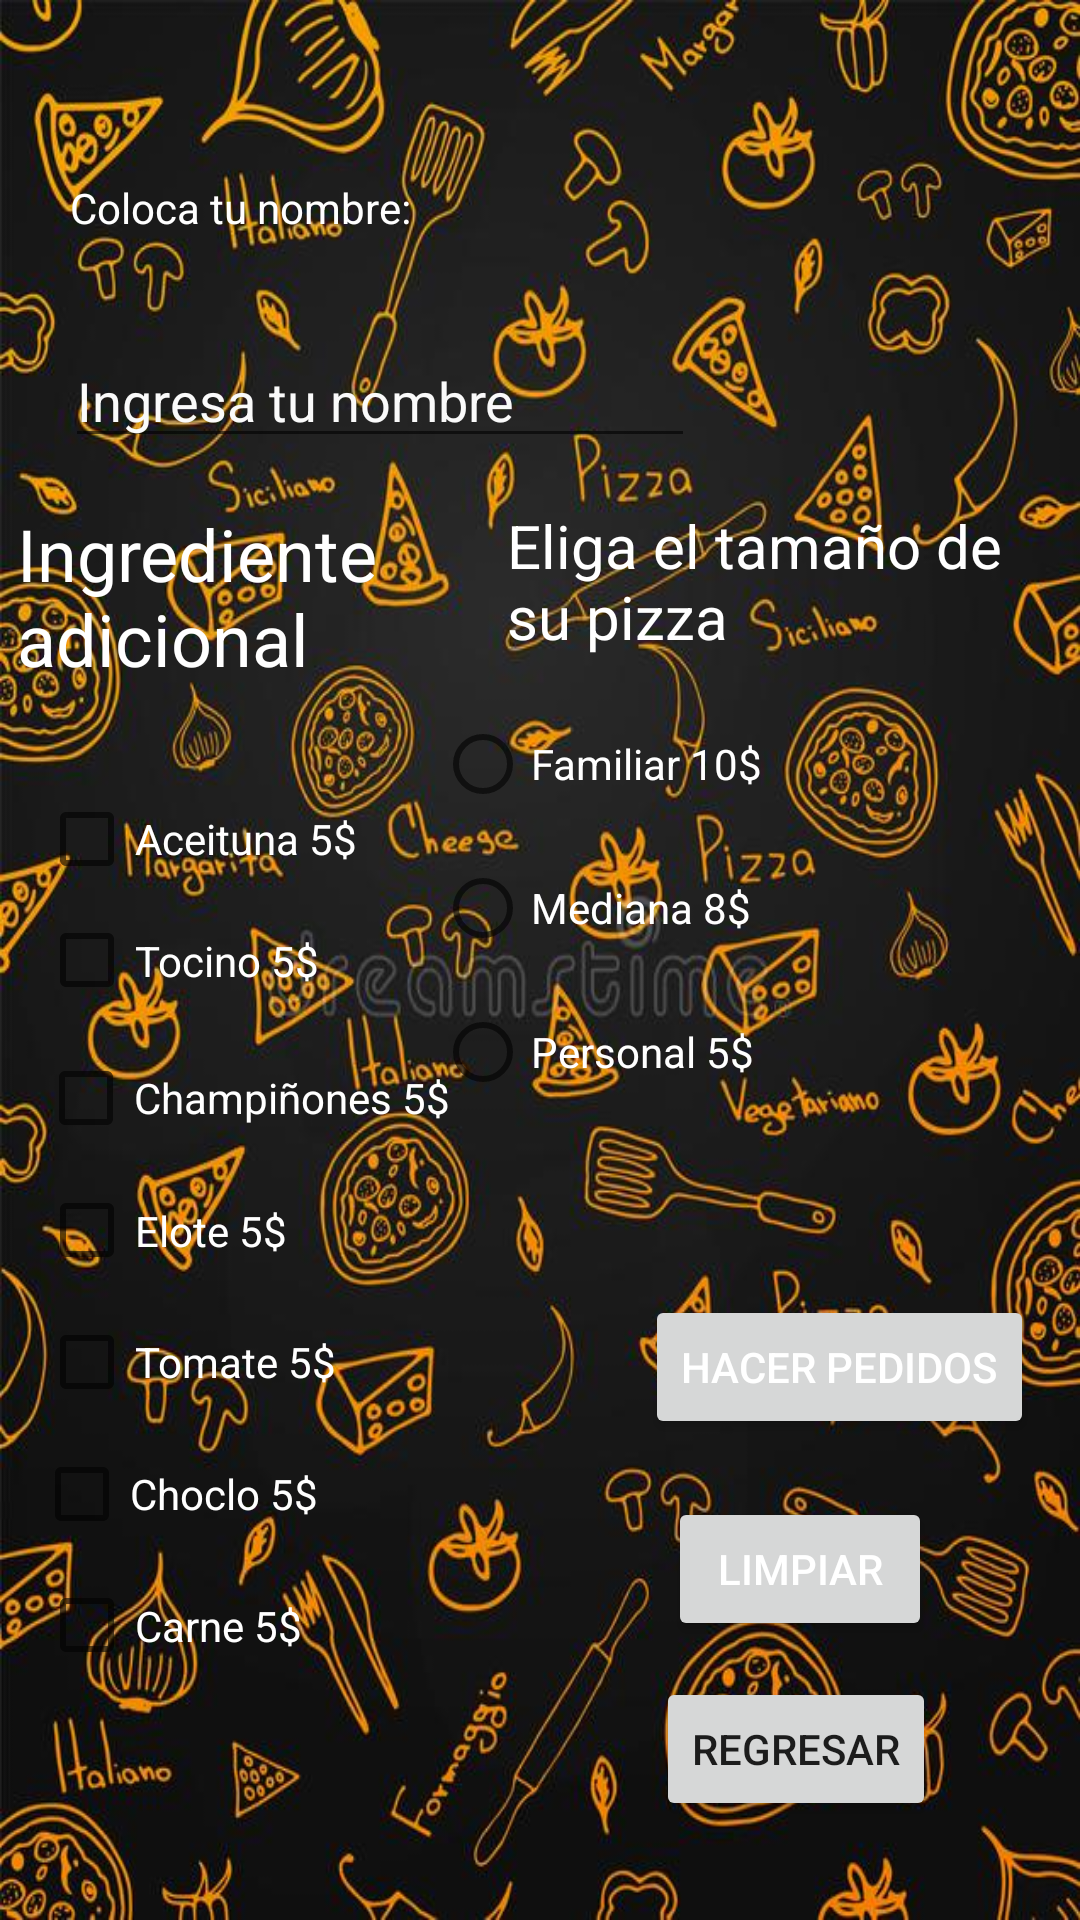

Here is an Android app screen rendered from its layout file. Give the layout XML and the strings, colors and styles it references.
<!-- AndroidManifest.xml: application theme Theme.Pizerria -->
<!-- res/layout/activity_menu.xml -->
<?xml version="1.0" encoding="utf-8"?>
<androidx.constraintlayout.widget.ConstraintLayout xmlns:android="http://schemas.android.com/apk/res/android"
    xmlns:app="http://schemas.android.com/apk/res-auto"
    xmlns:tools="http://schemas.android.com/tools"
    android:layout_width="match_parent"
    android:background="@drawable/pizzamenu"
    android:layout_height="match_parent"
    tools:context=".menu">

    <Button
        android:id="@+id/btnpedido"
        android:layout_width="wrap_content"
        android:layout_height="wrap_content"
        android:text="Hacer pedidos"
        android:textColor="@color/white"
        app:layout_constraintBottom_toBottomOf="parent"
        app:layout_constraintEnd_toEndOf="parent"
        app:layout_constraintHorizontal_bias="0.933"
        app:layout_constraintStart_toStartOf="parent"
        app:layout_constraintTop_toTopOf="parent"
        app:layout_constraintVertical_bias="0.729" />

    <RadioGroup
        android:layout_width="214dp"
        android:layout_height="183dp"
        app:layout_constraintBottom_toBottomOf="parent"
        app:layout_constraintEnd_toEndOf="parent"
        android:textColor="@color/white"
        app:layout_constraintHorizontal_bias="0.994"
        app:layout_constraintStart_toStartOf="parent"
        app:layout_constraintTop_toTopOf="parent"
        app:layout_constraintVertical_bias="0.505">

        <RadioButton
            android:id="@+id/rfamiliar"
            android:layout_width="match_parent"
            android:layout_height="wrap_content"

            android:text="Familiar 10$"
            android:textColor="#FFFFFF" />

        <RadioButton
            android:id="@+id/Rmediana"
            android:layout_width="match_parent"
            android:layout_height="wrap_content"
            android:textColor="@color/white"
            android:text="Mediana 8$" />

        <RadioButton
            android:id="@+id/rPersonal"
            android:layout_width="match_parent"
            android:layout_height="wrap_content"
            android:textColor="@color/white"
            android:text="Personal 5$" />

    </RadioGroup>

    <TextView
        android:id="@+id/textView"
        android:layout_width="190dp"
        android:layout_height="81dp"
        android:text="Eliga el tamaño de su pizza"
        android:textColor="@color/white"
        android:textSize="20sp"
        app:layout_constraintBottom_toBottomOf="parent"
        app:layout_constraintEnd_toEndOf="parent"
        app:layout_constraintHorizontal_bias="0.995"
        app:layout_constraintStart_toStartOf="parent"
        app:layout_constraintTop_toTopOf="parent"
        app:layout_constraintVertical_bias="0.301" />

    <TextView
        android:id="@+id/textView2"
        android:layout_width="152dp"
        android:layout_height="81dp"
        android:text="Ingrediente adicional"
        android:textColor="@color/white"
        android:textSize="24sp"
        app:layout_constraintBottom_toBottomOf="parent"
        app:layout_constraintEnd_toEndOf="parent"
        app:layout_constraintHorizontal_bias="0.027"
        app:layout_constraintStart_toStartOf="parent"
        app:layout_constraintTop_toTopOf="parent"
        app:layout_constraintVertical_bias="0.301" />

    <CheckBox
        android:id="@+id/btnTocino"
        android:layout_width="138dp"
        android:layout_height="47dp"
        android:text="Tocino 5$"
        app:layout_constraintBottom_toBottomOf="parent"
        android:textColor="@color/white"
        app:layout_constraintEnd_toEndOf="parent"
        app:layout_constraintHorizontal_bias="0.058"
        app:layout_constraintStart_toStartOf="parent"
        app:layout_constraintTop_toTopOf="parent"
        tools:ignore="TouchTargetSizeCheck" />

    <CheckBox
        android:id="@+id/btnaceituna"
        android:layout_width="145dp"
        android:layout_height="46dp"
        android:text="Aceituna 5$"
        app:layout_constraintBottom_toBottomOf="parent"
        android:textColor="@color/white"
        app:layout_constraintEnd_toEndOf="parent"
        app:layout_constraintHorizontal_bias="0.06"
        app:layout_constraintStart_toStartOf="parent"
        app:layout_constraintTop_toTopOf="parent"
        app:layout_constraintVertical_bias="0.432"
        tools:ignore="TouchTargetSizeCheck" />

    <CheckBox
        android:id="@+id/btnchampiñones"
        android:layout_width="173dp"
        android:layout_height="42dp"
        android:text="Champiñones 5$"
        android:textColor="@color/white"
        app:layout_constraintBottom_toBottomOf="parent"
        app:layout_constraintEnd_toEndOf="parent"
        app:layout_constraintHorizontal_bias="0.067"
        app:layout_constraintStart_toStartOf="parent"
        app:layout_constraintTop_toTopOf="parent"
        app:layout_constraintVertical_bias="0.577"
        tools:ignore="TouchTargetSizeCheck,TouchTargetSizeCheck" />

    <CheckBox
        android:id="@+id/btnElote"
        android:layout_width="138dp"
        android:layout_height="43dp"
        android:text="Elote 5$"
        android:textColor="@color/white"
        app:layout_constraintBottom_toBottomOf="parent"
        app:layout_constraintEnd_toEndOf="parent"
        app:layout_constraintHorizontal_bias="0.058"
        app:layout_constraintStart_toStartOf="parent"
        app:layout_constraintTop_toTopOf="parent"
        app:layout_constraintVertical_bias="0.651"
        tools:ignore="TouchTargetSizeCheck" />

    <EditText
        android:id="@+id/Nombre"
        android:layout_width="wrap_content"
        android:layout_height="wrap_content"
        android:ems="10"
        android:hint="Ingresa tu nombre"
        android:inputType="textPersonName"
        android:textColor="@color/white"
        android:textColorHint="#FAFAFA"
        app:layout_constraintBottom_toBottomOf="parent"
        app:layout_constraintEnd_toEndOf="parent"
        app:layout_constraintHorizontal_bias="0.144"
        app:layout_constraintStart_toStartOf="parent"
        app:layout_constraintTop_toTopOf="parent"
        app:layout_constraintVertical_bias="0.186"
        tools:ignore="TouchTargetSizeCheck" />

    <TextView
        android:id="@+id/textView3"
        android:layout_width="148dp"
        android:layout_height="38dp"
        android:textColor="@color/white"
        android:text="Coloca tu nombre:"
        app:layout_constraintBottom_toBottomOf="parent"
        app:layout_constraintEnd_toEndOf="parent"
        app:layout_constraintHorizontal_bias="0.11"
        app:layout_constraintStart_toStartOf="parent"
        app:layout_constraintTop_toTopOf="parent"
        app:layout_constraintVertical_bias="0.099" />

    <CheckBox
        android:id="@+id/btnCarne"
        android:textColor="@color/white"
        android:layout_width="138dp"
        android:layout_height="47dp"
        android:text="Carne 5$"
        app:layout_constraintBottom_toBottomOf="parent"
        app:layout_constraintEnd_toEndOf="parent"
        app:layout_constraintHorizontal_bias="0.058"
        app:layout_constraintStart_toStartOf="parent"
        app:layout_constraintTop_toTopOf="parent"
        app:layout_constraintVertical_bias="0.874"
        tools:ignore="TouchTargetSizeCheck" />

    <CheckBox
        android:id="@+id/Btntomate"
        android:layout_width="134dp"
        android:layout_height="42dp"
        android:textColor="@color/white"
        android:text="Tomate 5$"
        app:layout_constraintBottom_toBottomOf="parent"
        app:layout_constraintEnd_toEndOf="parent"
        app:layout_constraintHorizontal_bias="0.057"
        app:layout_constraintStart_toStartOf="parent"
        app:layout_constraintTop_toTopOf="parent"
        app:layout_constraintVertical_bias="0.724"
        tools:ignore="TouchTargetSizeCheck" />

    <CheckBox
        android:id="@+id/btnChoclo"
        android:layout_width="134dp"
        android:layout_height="52dp"
        android:text="Choclo 5$"
        android:textColor="@color/white"
        app:layout_constraintBottom_toBottomOf="parent"
        app:layout_constraintEnd_toEndOf="parent"
        app:layout_constraintHorizontal_bias="0.05"
        app:layout_constraintStart_toStartOf="parent"
        app:layout_constraintTop_toTopOf="parent"
        app:layout_constraintVertical_bias="0.803" />

    <Button
        android:id="@+id/limpiar"
        android:layout_width="wrap_content"
        android:layout_height="wrap_content"
        android:text="Limpiar"
        android:textColor="@color/white"
        app:layout_constraintBottom_toBottomOf="parent"
        app:layout_constraintEnd_toEndOf="parent"
        app:layout_constraintHorizontal_bias="0.819"
        app:layout_constraintStart_toStartOf="parent"
        app:layout_constraintTop_toTopOf="parent"
        app:layout_constraintVertical_bias="0.843" />

    <Button
        android:id="@+id/btnregresar1"
        android:layout_width="wrap_content"
        android:layout_height="wrap_content"
        android:text="Regresar"
        app:layout_constraintBottom_toBottomOf="parent"
        app:layout_constraintEnd_toEndOf="parent"
        app:layout_constraintHorizontal_bias="0.82"
        app:layout_constraintStart_toStartOf="parent"
        app:layout_constraintTop_toTopOf="parent"
        app:layout_constraintVertical_bias="0.944" />

</androidx.constraintlayout.widget.ConstraintLayout>
<!-- resources referenced by this layout -->
<resources>
  <!-- drawable pizzamenu: jpg bitmap (drawable-v24, 107663 bytes) -->
  <style name="Theme.Pizerria" parent="Theme.MaterialComponents.DayNight.DarkActionBar">
          
          <item name="colorPrimary">@color/purple_500</item>
          <item name="colorPrimaryVariant">@color/purple_700</item>
          <item name="colorOnPrimary">@color/white</item>
          
          <item name="colorSecondary">@color/teal_200</item>
          <item name="colorSecondaryVariant">@color/teal_700</item>
          <item name="colorOnSecondary">@color/black</item>
          
          <item name="android:statusBarColor" tools:targetApi="l">?attr/colorPrimaryVariant</item>
          
      </style>
  <!-- not gathered from this repository: default colours our renderer supplied (Android Studio template values) -->
  <color name="purple_500">#FF6200EE</color>
  <color name="purple_700">#FF3700B3</color>
  <color name="teal_200">#FF03DAC5</color>
  <color name="teal_700">#FF018786</color>
  <color name="black">#FF000000</color>
  <color name="white">#FFFFFFFF</color>
</resources>
